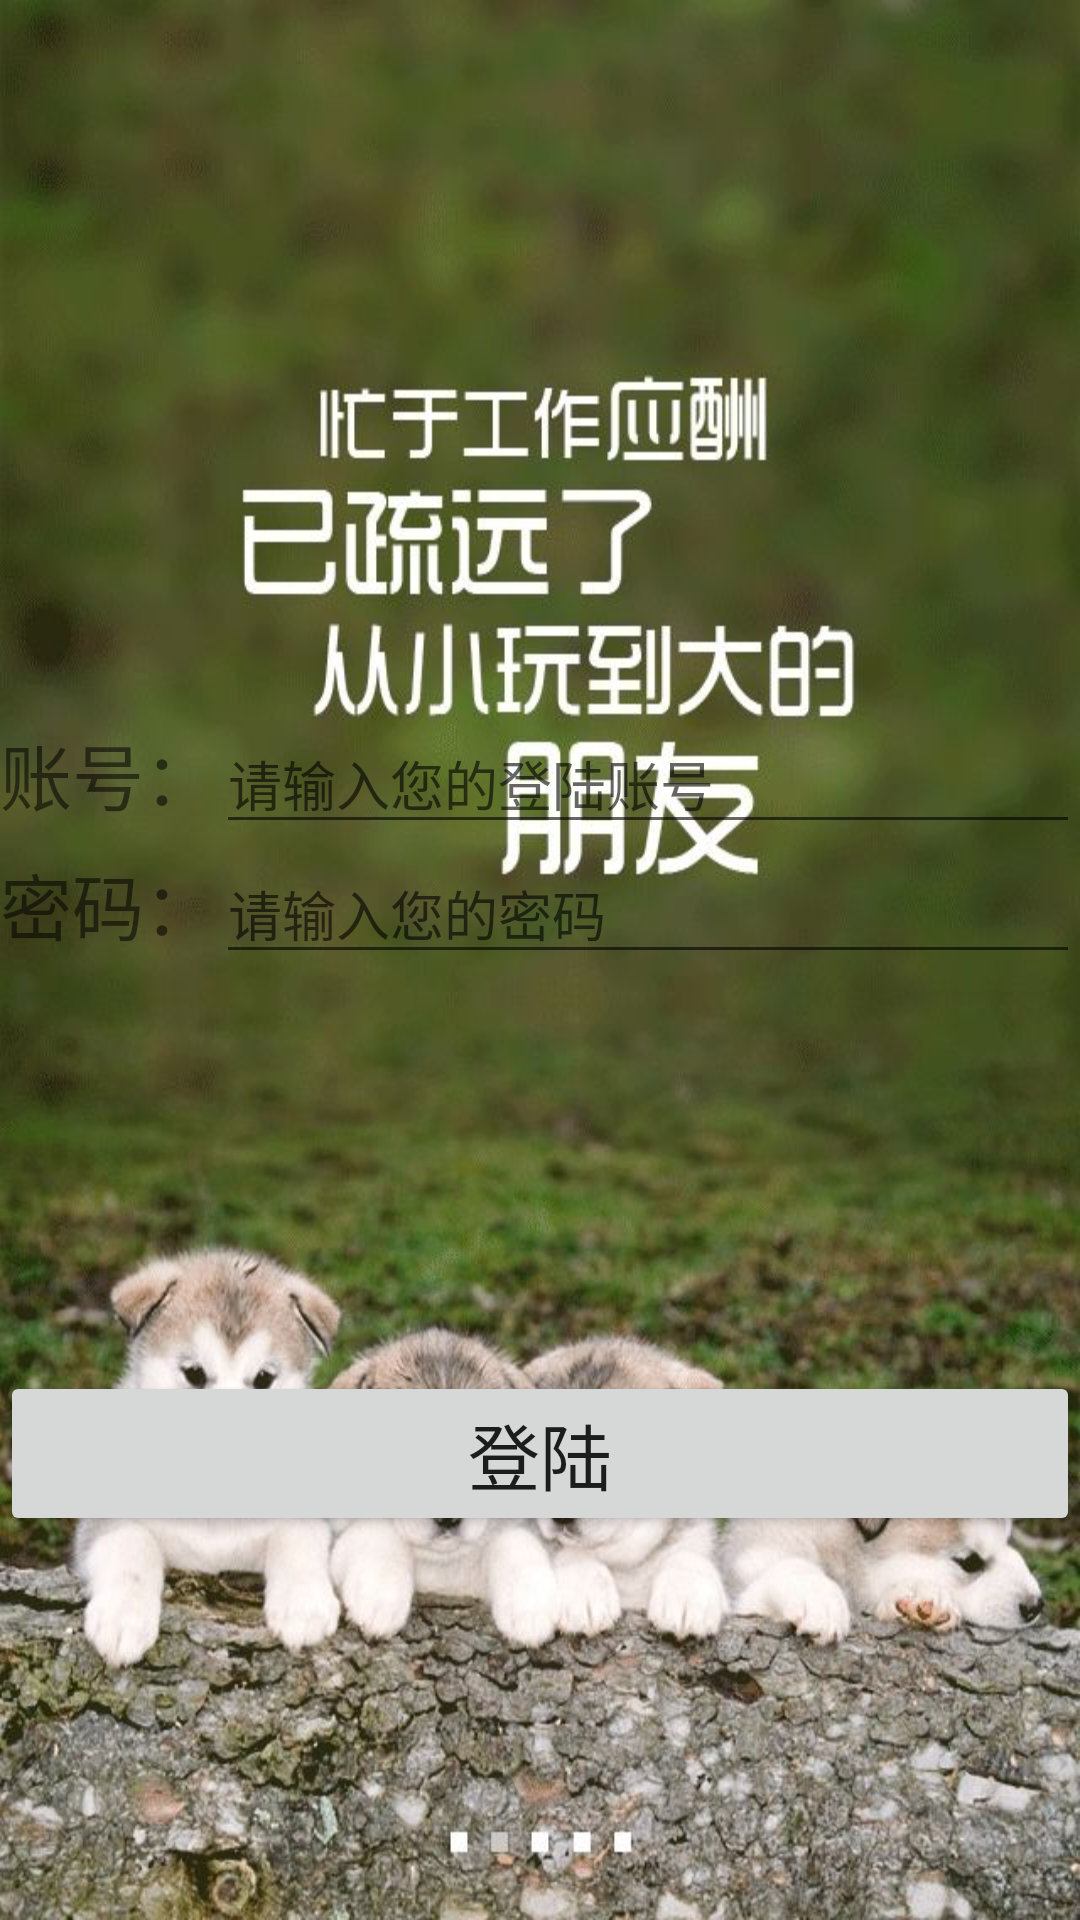

Reconstruct the res/layout file that produces this screen, plus the resources it refers to.
<!-- AndroidManifest.xml: application theme AppTheme -->
<!-- res/layout/activity_main.xml -->
<?xml version="1.0" encoding="utf-8"?>
<RelativeLayout xmlns:android="http://schemas.android.com/apk/res/android"
    android:layout_width="match_parent"
    android:layout_height="match_parent"
    android:background="@drawable/back">

    <LinearLayout
        android:id="@+id/line1"
        android:layout_width="match_parent"
        android:layout_height="wrap_content"
        android:layout_alignParentStart="true"
        android:layout_alignParentTop="true"
        android:layout_marginStart="0dp"
        android:layout_marginTop="238dp">

        <TextView
            android:layout_width="wrap_content"
            android:layout_height="wrap_content"
            android:text="账号："
            android:textSize="24sp" />

        <EditText
            android:id="@+id/zhanghao"
            android:layout_width="0dp"
            android:layout_height="wrap_content"
            android:layout_weight="1"
            android:hint="请输入您的登陆账号" />
    </LinearLayout>

    <LinearLayout
        android:id="@+id/line2"
        android:layout_width="match_parent"
        android:layout_height="wrap_content"
        android:layout_alignParentStart="true"
        android:layout_alignParentBottom="true"
        android:layout_below="@id/line1">

        <TextView
            android:layout_width="wrap_content"
            android:layout_height="wrap_content"
            android:text="密码："
            android:textSize="24sp" />

        <EditText
            android:id="@+id/mima"
            android:layout_width="0dp"
            android:layout_height="wrap_content"
            android:layout_weight="1"
            android:hint="请输入您的密码"
            android:password="true" />
    </LinearLayout>

    <Button
        android:id="@+id/login"
        android:layout_width="match_parent"
        android:layout_height="wrap_content"
        android:layout_alignParentStart="true"
        android:layout_alignParentBottom="true"
        android:layout_marginStart="0dp"
        android:layout_marginBottom="128dp"
        android:text="登陆"
        android:textSize="24sp" />
</RelativeLayout>
<!-- resources referenced by this layout -->
<resources>
  <!-- drawable back: png bitmap (drawable, 98766 bytes) -->
  <style name="AppTheme" parent="Theme.AppCompat.Light.DarkActionBar">
          
          <item name="colorPrimary">@color/colorPrimary</item>
          <item name="colorPrimaryDark">@color/colorPrimaryDark</item>
          <item name="colorAccent">@color/colorAccent</item>
          <item name="android:actionMenuTextAppearance">@style/MyMenuTextStyle</item>
      </style>
  <style name="MyMenuTextStyle">
          <item name="android:textSize">30sp</item>
      </style>
  <!-- not gathered from this repository: default colours our renderer supplied (Android Studio template values) -->
  <color name="colorPrimary">#FF6200EE</color>
  <color name="colorPrimaryDark">#FF3700B3</color>
  <color name="colorAccent">#FF03DAC5</color>
</resources>
